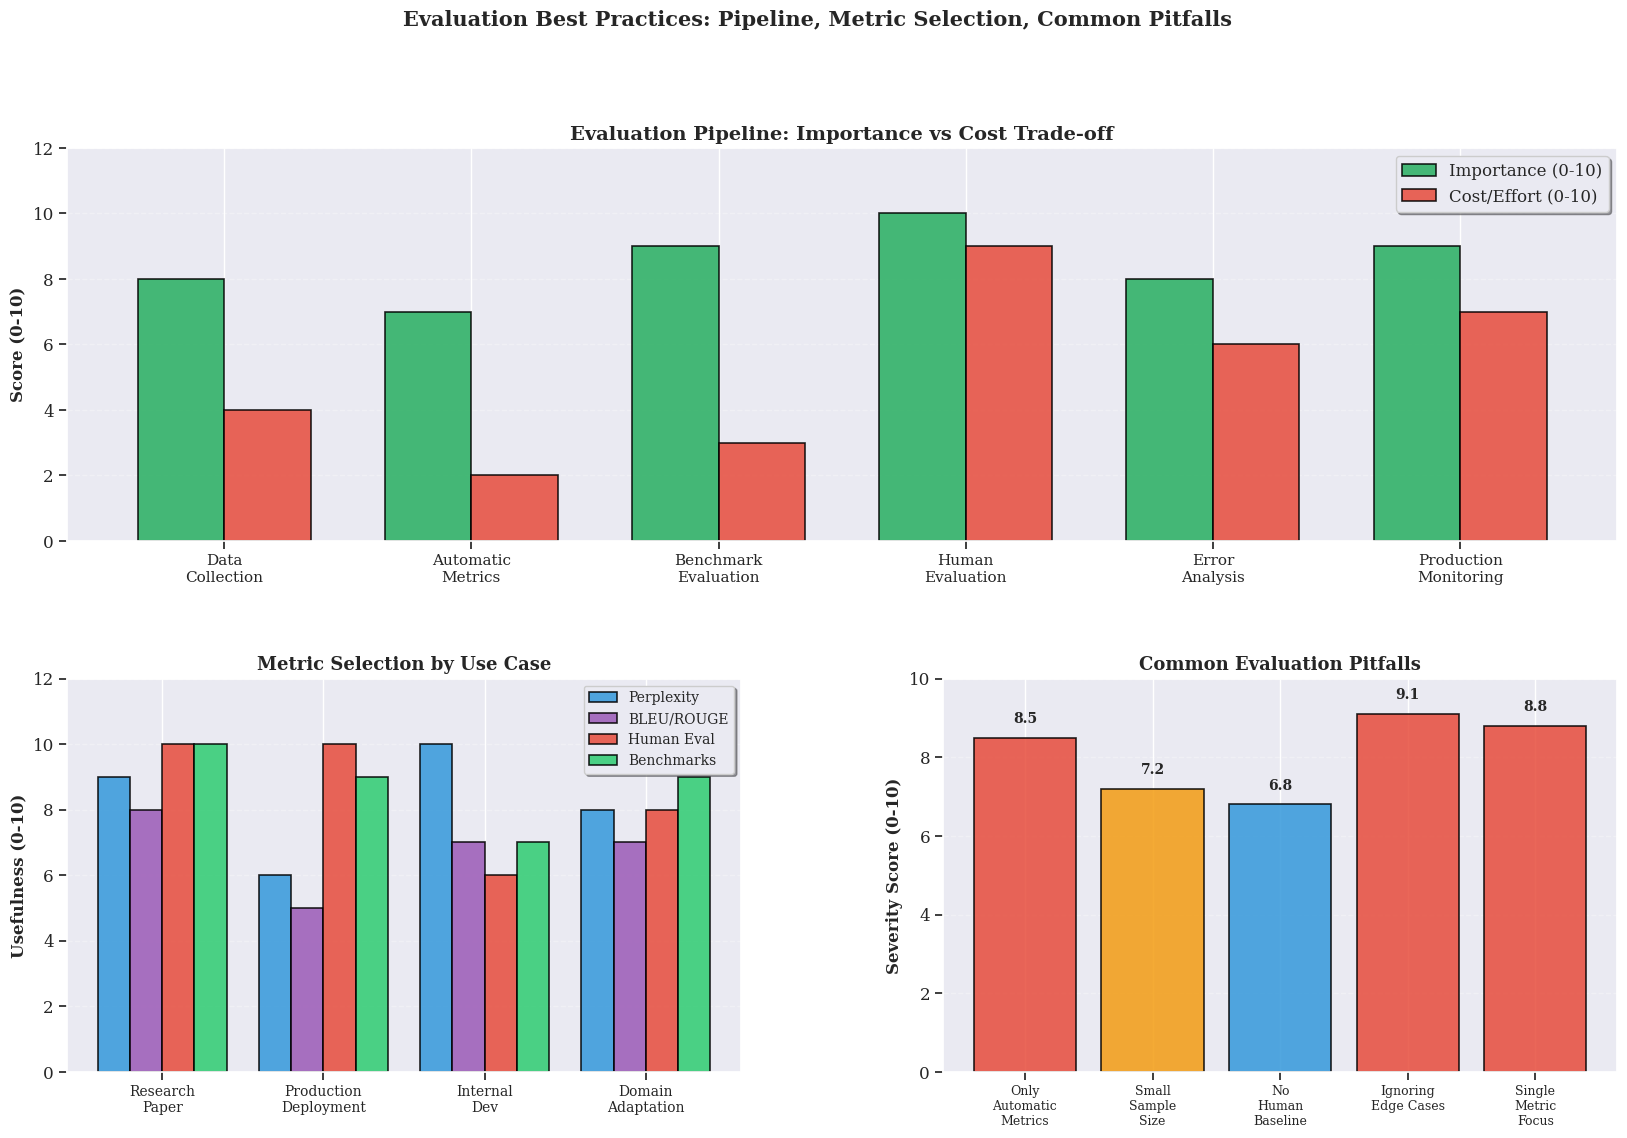

This chart was generated by the following Python code: (Note: this script raises an exception after producing the figure.)
"""
Visualization 8 of 8 for Section 10: Evaluation Best Practices Summary

Output: visualization/images/evaluation/evaluation_best_practices.png
"""

import matplotlib.pyplot as plt
import seaborn as sns
import numpy as np
import os

plt.style.use('seaborn-v0_8-darkgrid')
sns.set_context("notebook", font_scale=1.1)
plt.rcParams['figure.dpi'] = 300
plt.rcParams['font.family'] = 'serif'

OUTPUT_DIR = "../images/evaluation"

print("SECTION 10 - VISUALIZATION 8/8: Evaluation Best Practices")

fig = plt.figure(figsize=(20, 12))
gs = fig.add_gridspec(2, 2, hspace=0.35, wspace=0.3)

# Evaluation pipeline stages
ax1 = fig.add_subplot(gs[0, :])
stages = ['Data\nCollection', 'Automatic\nMetrics', 'Benchmark\nEvaluation', 'Human\nEvaluation', 'Error\nAnalysis', 'Production\nMonitoring']
importance = [8, 7, 9, 10, 8, 9]
cost = [4, 2, 3, 9, 6, 7]
x = np.arange(len(stages))
width = 0.35
ax1.bar(x - width/2, importance, width, label='Importance (0-10)', color='#27ae60', alpha=0.85, edgecolor='black', linewidth=1.2)
ax1.bar(x + width/2, cost, width, label='Cost/Effort (0-10)', color='#e74c3c', alpha=0.85, edgecolor='black', linewidth=1.2)
ax1.set_ylabel('Score (0-10)', fontweight='bold', fontsize=12)
ax1.set_title('Evaluation Pipeline: Importance vs Cost Trade-off', fontweight='bold', fontsize=14)
ax1.set_xticks(x)
ax1.set_xticklabels(stages, fontsize=11)
ax1.legend(frameon=True, fancybox=True, shadow=True, fontsize=12)
ax1.grid(axis='y', alpha=0.3, linestyle='--')
ax1.set_ylim(0, 12)

# Metric selection guide
ax2 = fig.add_subplot(gs[1, 0])
scenarios = ['Research\nPaper', 'Production\nDeployment', 'Internal\nDev', 'Domain\nAdaptation']
use_perplexity = [9, 6, 10, 8]
use_bleu = [8, 5, 7, 7]
use_human = [10, 10, 6, 8]
use_benchmarks = [10, 9, 7, 9]
x = np.arange(len(scenarios))
width = 0.2
ax2.bar(x - 1.5*width, use_perplexity, width, label='Perplexity', color='#3498db', alpha=0.85, edgecolor='black', linewidth=1.2)
ax2.bar(x - 0.5*width, use_bleu, width, label='BLEU/ROUGE', color='#9b59b6', alpha=0.85, edgecolor='black', linewidth=1.2)
ax2.bar(x + 0.5*width, use_human, width, label='Human Eval', color='#e74c3c', alpha=0.85, edgecolor='black', linewidth=1.2)
ax2.bar(x + 1.5*width, use_benchmarks, width, label='Benchmarks', color='#2ecc71', alpha=0.85, edgecolor='black', linewidth=1.2)
ax2.set_ylabel('Usefulness (0-10)', fontweight='bold', fontsize=12)
ax2.set_title('Metric Selection by Use Case', fontweight='bold', fontsize=13)
ax2.set_xticks(x)
ax2.set_xticklabels(scenarios, fontsize=10)
ax2.legend(frameon=True, fancybox=True, shadow=True, fontsize=10)
ax2.grid(axis='y', alpha=0.3, linestyle='--')
ax2.set_ylim(0, 12)

# Common pitfalls
ax3 = fig.add_subplot(gs[1, 1])
pitfalls = ['Only\nAutomatic\nMetrics', 'Small\nSample\nSize', 'No\nHuman\nBaseline', 'Ignoring\nEdge Cases', 'Single\nMetric\nFocus']
severity = [8.5, 7.2, 6.8, 9.1, 8.8]
colors_pit = ['#e74c3c' if s > 8 else '#f39c12' if s > 7 else '#3498db' for s in severity]
bars = ax3.bar(pitfalls, severity, color=colors_pit, alpha=0.85, edgecolor='black', linewidth=1.2)
ax3.set_ylabel('Severity Score (0-10)', fontweight='bold', fontsize=12)
ax3.set_title('Common Evaluation Pitfalls', fontweight='bold', fontsize=13)
ax3.set_ylim(0, 10)
ax3.grid(axis='y', alpha=0.3, linestyle='--')
ax3.tick_params(axis='x', labelsize=9)
for bar, s in zip(bars, severity):
    height = bar.get_height()
    ax3.text(bar.get_x() + bar.get_width()/2., height + 0.3, f'{s:.1f}',
            ha='center', va='bottom', fontweight='bold', fontsize=10)

plt.suptitle('Evaluation Best Practices: Pipeline, Metric Selection, Common Pitfalls',
             fontsize=15, fontweight='bold', y=0.995)
plt.savefig(os.path.join(OUTPUT_DIR, "evaluation_best_practices.png"), dpi=300, bbox_inches='tight', facecolor='white')
plt.close()
print("✓ Saved: evaluation_best_practices.png\nVISUALIZATION 8/8 COMPLETE")
print("\n" + "="*80)
print("ALL SECTION 10 VISUALIZATIONS COMPLETE!")
print("="*80)
